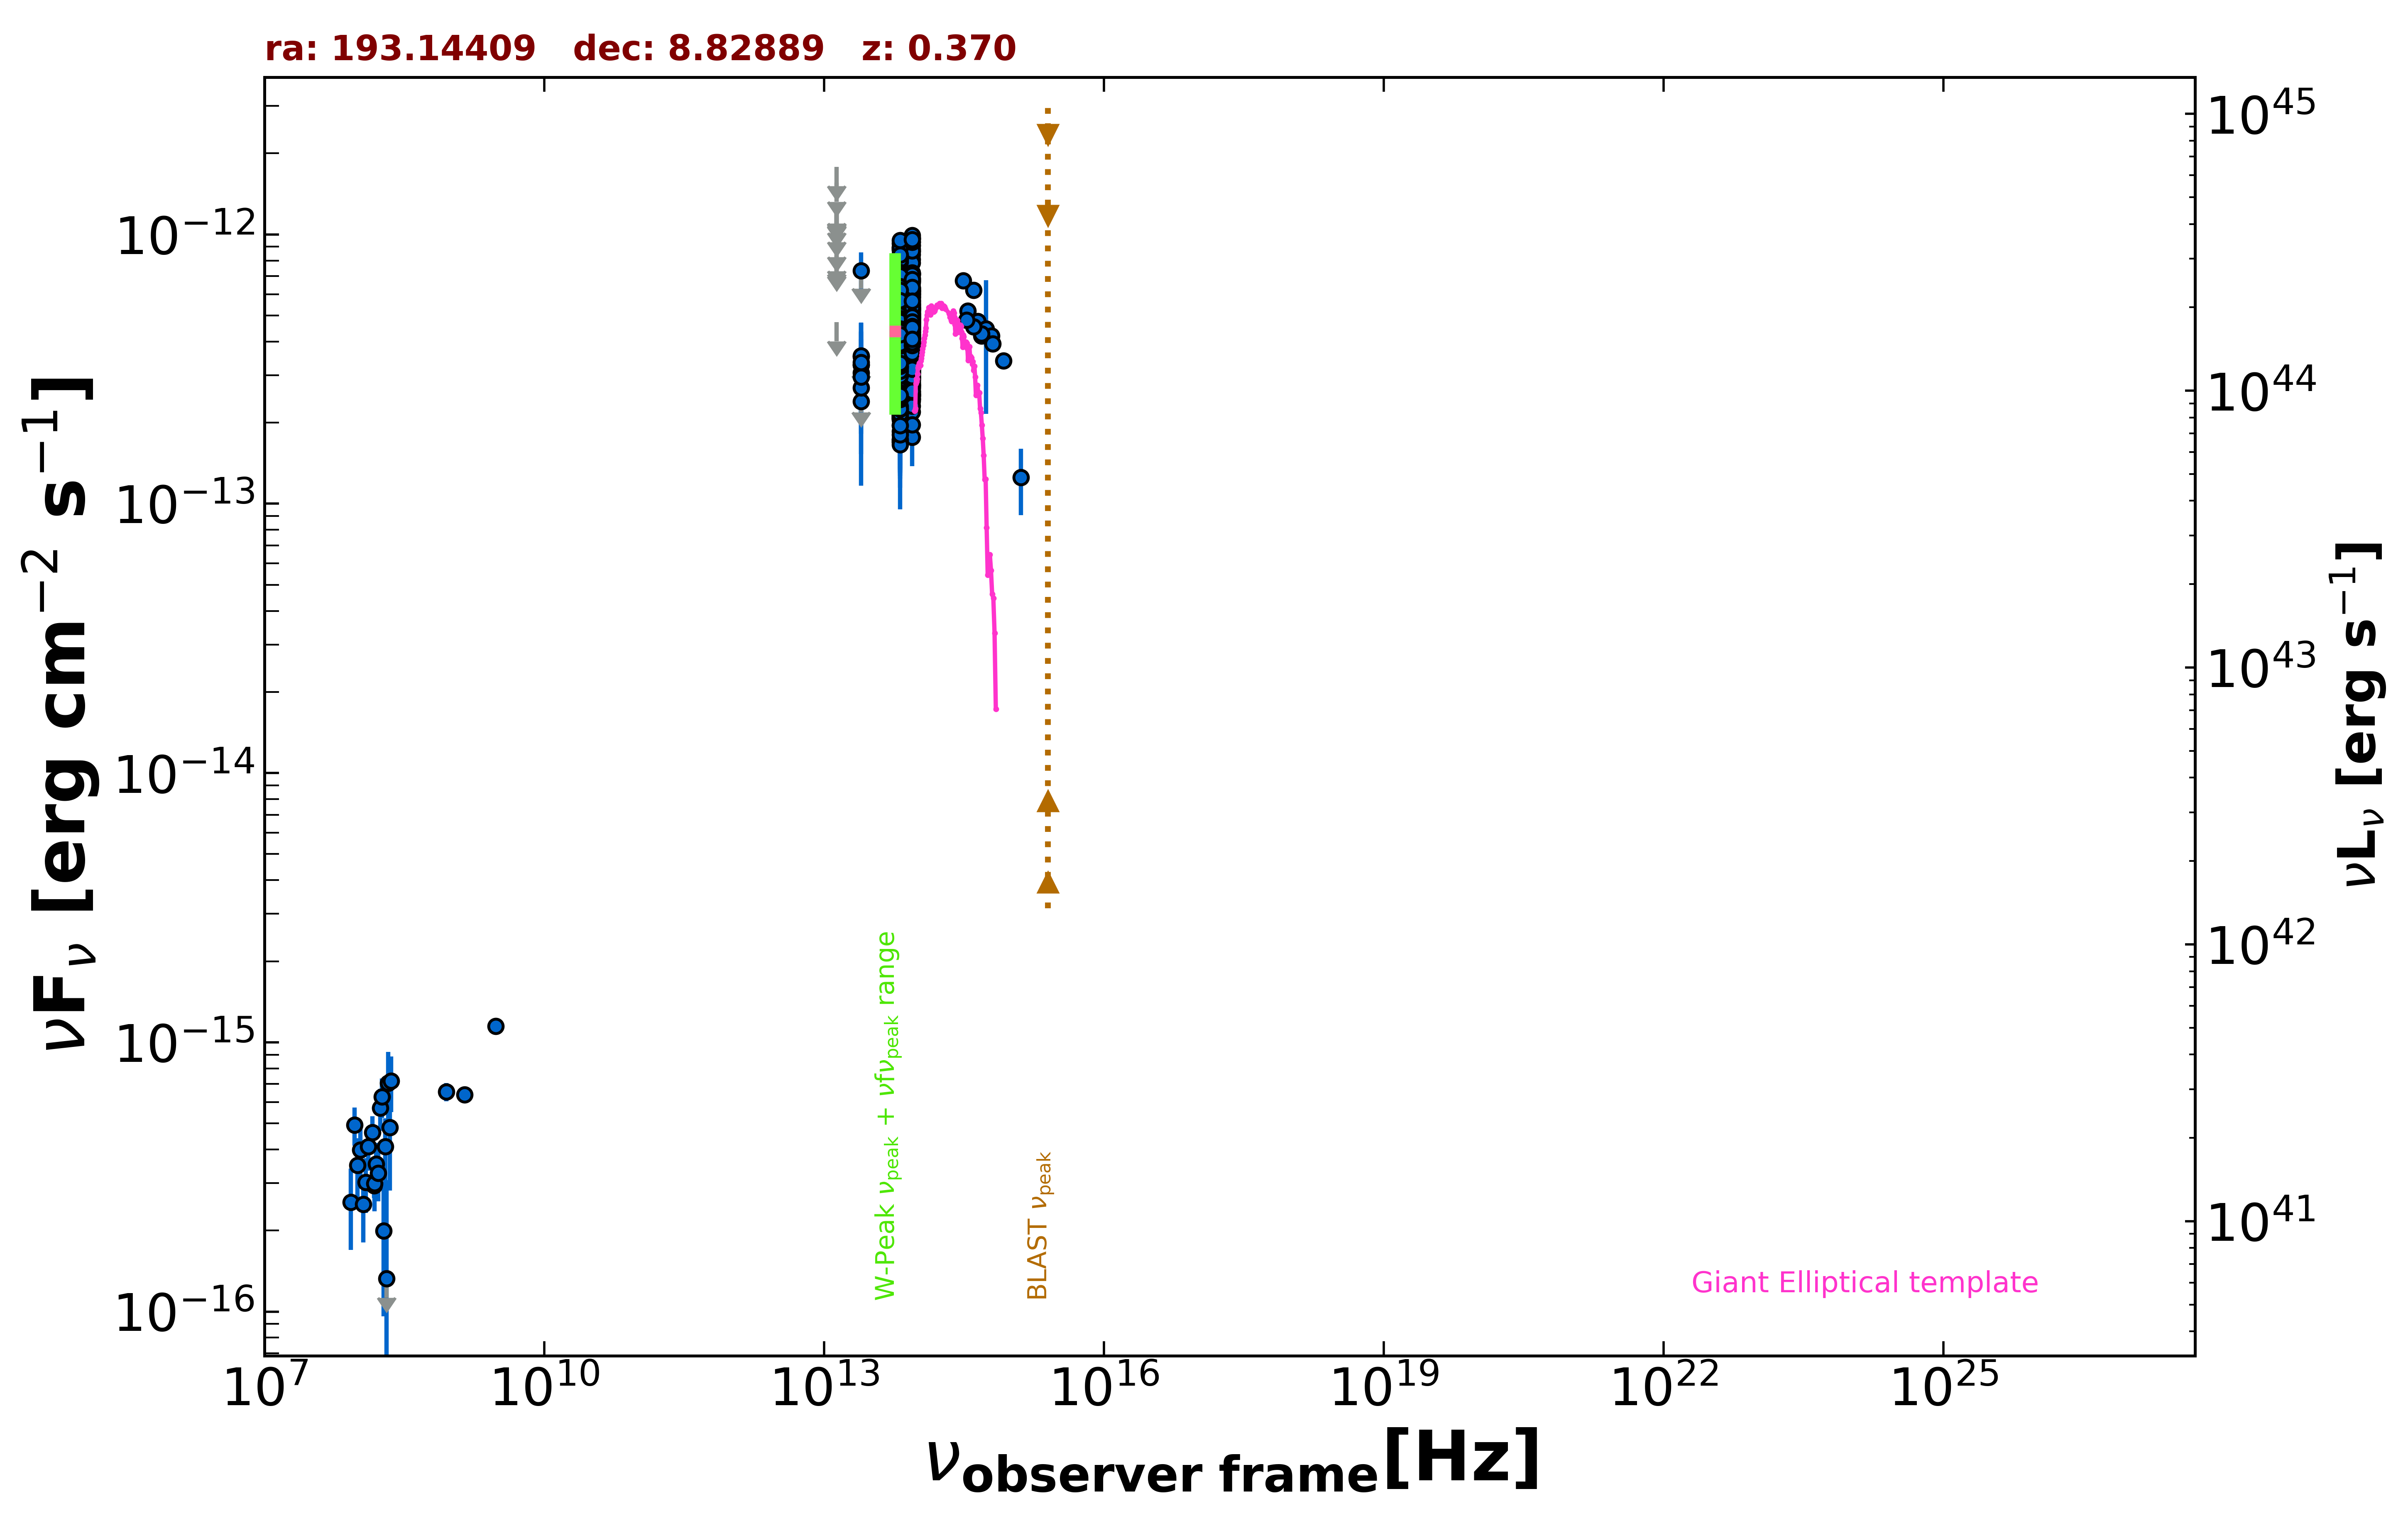

The file beside this chart, header and first rows:
freq., flux, err_flux, MJD_start, MJD_end, flag, catalog, reference
1.400e+09, 6.390e-16, 2.450e-18, 55000, 55000, , FIRST, White et al. 1997  ApJ  475 479
8.870e+08, 6.546e-16, 5.060e-17, 55000, 55000, , RACS, Hale et al. 2021  PASA  38  e058
3.000e+09, 1.147e-15, 1.000e-17, 55000, 55000, , VLASSQL, Gordon et al. 2021  ApJS  255  30
1.500e+08, 2.937e-16, 2.985e-17, 55000, 55000, , TGSS150, Intema et al. 2017  A&A  598  A781
8.817e+13, 5.446e-13, 2.950e-15, 55000, 55000, , UNWISE, Schlafly et al. 2019  ApJS  240  30
6.517e+13, 4.898e-13, 4.250e-15, 55000, 55000, , UNWISE, Schlafly et al. 2019  ApJS  240  30
8.817e+13, 4.173e-13, 1.155e-14, 55000, 55000, , WISE, Wright et al. 2010  AJ  140  1868
6.517e+13, 3.839e-13, 1.345e-14, 55000, 55000, , WISE, Wright et al. 2010  AJ  140  1868
2.498e+13, 3.067e-13, 3.705e-14, 55000, 55000, , WISE, Wright et al. 2010  AJ  140  1868
1.363e+13, 4.724e-13, 0.000e+00, 55000, 55000, UL, WISE, Wright et al. 2010  AJ  140  1868
8.817e+13, 5.283e-13, 3.165e-14, 56836, 56836, , NEOWISE, Mainzer et al. 2014  ApJ  792  30
6.517e+13, 5.203e-13, 5.520e-14, 56836, 56836, , NEOWISE, Mainzer et al. 2014  ApJ  792  30
8.817e+13, 6.195e-13, 3.140e-14, 56835, 56835, , NEOWISE, Mainzer et al. 2014  ApJ  792  30
6.517e+13, 4.983e-13, 5.240e-14, 56835, 56835, , NEOWISE, Mainzer et al. 2014  ApJ  792  30
8.817e+13, 5.501e-13, 3.045e-14, 56835, 56835, , NEOWISE, Mainzer et al. 2014  ApJ  792  30
6.517e+13, 5.189e-13, 8.205e-14, 56835, 56835, , NEOWISE, Mainzer et al. 2014  ApJ  792  30
8.817e+13, 5.692e-13, 3.570e-14, 56835, 56835, , NEOWISE, Mainzer et al. 2014  ApJ  792  30
6.517e+13, 4.811e-13, 5.505e-14, 56835, 56835, , NEOWISE, Mainzer et al. 2014  ApJ  792  30
8.817e+13, 4.944e-13, 3.280e-14, 56835, 56835, , NEOWISE, Mainzer et al. 2014  ApJ  792  30
6.517e+13, 5.256e-13, 5.720e-14, 56835, 56835, , NEOWISE, Mainzer et al. 2014  ApJ  792  30
8.817e+13, 6.322e-13, 3.615e-14, 56835, 56835, , NEOWISE, Mainzer et al. 2014  ApJ  792  30
6.517e+13, 4.964e-13, 4.305e-14, 56835, 56835, , NEOWISE, Mainzer et al. 2014  ApJ  792  30
8.817e+13, 5.332e-13, 3.440e-14, 56835, 56835, , NEOWISE, Mainzer et al. 2014  ApJ  792  30
6.517e+13, 5.418e-13, 4.245e-14, 56835, 56835, , NEOWISE, Mainzer et al. 2014  ApJ  792  30
8.817e+13, 5.050e-13, 3.400e-14, 56835, 56835, , NEOWISE, Mainzer et al. 2014  ApJ  792  30
6.517e+13, 4.964e-13, 4.670e-14, 56835, 56835, , NEOWISE, Mainzer et al. 2014  ApJ  792  30
8.817e+13, 6.138e-13, 3.335e-14, 56835, 56835, , NEOWISE, Mainzer et al. 2014  ApJ  792  30
6.517e+13, 4.719e-13, 6.450e-14, 56835, 56835, , NEOWISE, Mainzer et al. 2014  ApJ  792  30
8.817e+13, 5.288e-13, 3.070e-14, 56835, 56835, , NEOWISE, Mainzer et al. 2014  ApJ  792  30
6.517e+13, 4.300e-13, 4.285e-14, 56835, 56835, , NEOWISE, Mainzer et al. 2014  ApJ  792  30
8.817e+13, 5.096e-13, 2.915e-14, 56836, 56836, , NEOWISE, Mainzer et al. 2014  ApJ  792  30
6.517e+13, 5.029e-13, 7.110e-14, 56836, 56836, , NEOWISE, Mainzer et al. 2014  ApJ  792  30
8.817e+13, 5.336e-13, 3.640e-14, 56836, 56836, , NEOWISE, Mainzer et al. 2014  ApJ  792  30
6.517e+13, 5.015e-13, 5.690e-14, 56836, 56836, , NEOWISE, Mainzer et al. 2014  ApJ  792  30
8.817e+13, 7.192e-13, 3.980e-14, 57386, 57386, , NEOWISE, Mainzer et al. 2014  ApJ  792  30
6.517e+13, 7.985e-13, 4.855e-14, 57386, 57386, , NEOWISE, Mainzer et al. 2014  ApJ  792  30
8.817e+13, 7.093e-13, 3.920e-14, 57386, 57386, , NEOWISE, Mainzer et al. 2014  ApJ  792  30
6.517e+13, 6.746e-13, 5.350e-14, 57386, 57386, , NEOWISE, Mainzer et al. 2014  ApJ  792  30
8.817e+13, 8.077e-13, 4.170e-14, 57385, 57385, , NEOWISE, Mainzer et al. 2014  ApJ  792  30
6.517e+13, 7.832e-13, 4.260e-14, 57385, 57385, , NEOWISE, Mainzer et al. 2014  ApJ  792  30
8.817e+13, 7.139e-13, 3.425e-14, 57386, 57386, , NEOWISE, Mainzer et al. 2014  ApJ  792  30
6.517e+13, 5.700e-13, 5.095e-14, 57386, 57386, , NEOWISE, Mainzer et al. 2014  ApJ  792  30
8.817e+13, 6.189e-13, 3.135e-14, 57385, 57385, , NEOWISE, Mainzer et al. 2014  ApJ  792  30
6.517e+13, 6.478e-13, 6.155e-14, 57385, 57385, , NEOWISE, Mainzer et al. 2014  ApJ  792  30
8.817e+13, 6.862e-13, 4.305e-14, 57386, 57386, , NEOWISE, Mainzer et al. 2014  ApJ  792  30
6.517e+13, 6.678e-13, 5.540e-14, 57386, 57386, , NEOWISE, Mainzer et al. 2014  ApJ  792  30
8.817e+13, 6.620e-13, 3.175e-14, 57385, 57385, , NEOWISE, Mainzer et al. 2014  ApJ  792  30
6.517e+13, 6.999e-13, 6.130e-14, 57385, 57385, , NEOWISE, Mainzer et al. 2014  ApJ  792  30
8.817e+13, 6.681e-13, 3.630e-14, 57386, 57386, , NEOWISE, Mainzer et al. 2014  ApJ  792  30
6.517e+13, 7.911e-13, 4.735e-14, 57386, 57386, , NEOWISE, Mainzer et al. 2014  ApJ  792  30
8.817e+13, 7.166e-13, 3.235e-14, 57386, 57386, , NEOWISE, Mainzer et al. 2014  ApJ  792  30
6.517e+13, 5.914e-13, 4.965e-14, 57386, 57386, , NEOWISE, Mainzer et al. 2014  ApJ  792  30
8.817e+13, 9.729e-13, 4.775e-14, 57194, 57194, , NEOWISE, Mainzer et al. 2014  ApJ  792  30
6.517e+13, 8.747e-13, 5.075e-14, 57194, 57194, , NEOWISE, Mainzer et al. 2014  ApJ  792  30
8.817e+13, 8.411e-13, 4.260e-14, 57194, 57194, , NEOWISE, Mainzer et al. 2014  ApJ  792  30
6.517e+13, 7.569e-13, 5.300e-14, 57194, 57194, , NEOWISE, Mainzer et al. 2014  ApJ  792  30
8.817e+13, 8.639e-13, 4.220e-14, 57194, 57194, , NEOWISE, Mainzer et al. 2014  ApJ  792  30
6.517e+13, 7.438e-13, 4.590e-14, 57194, 57194, , NEOWISE, Mainzer et al. 2014  ApJ  792  30
8.817e+13, 9.657e-13, 4.025e-14, 57194, 57194, , NEOWISE, Mainzer et al. 2014  ApJ  792  30
6.517e+13, 8.820e-13, 4.310e-14, 57194, 57194, , NEOWISE, Mainzer et al. 2014  ApJ  792  30
... 511 more rows
